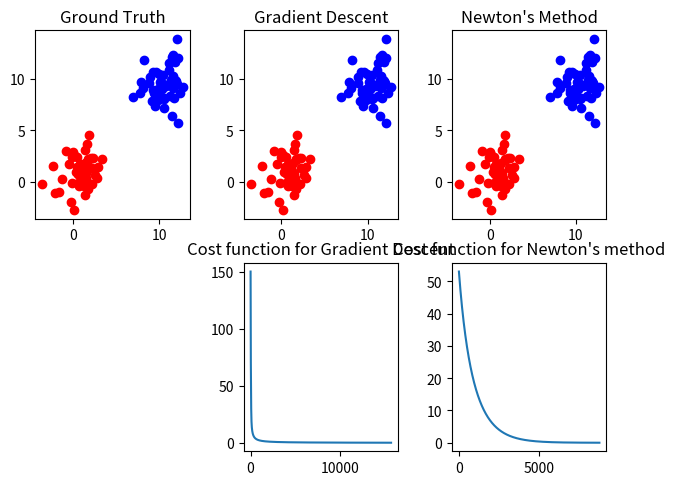

This chart was generated by the following Python code:
import numpy as np
import random
import matplotlib.pyplot as plt
import sys

def gaussian_data_generator(m,s):
    """
        Function to generate data from a gaussian distribution with mean m and variance s
    """
    # Construct N(m,s)
    A = 10000
    N = [0]*A
    n=10
    for i in range(n):
        N += np.random.uniform(0,1,A)
    N = (N-[n/2]*A)/((1/12**0.5)*n**0.5)
    X = [m]*A + s**0.5*N
    return X

def gen_data(n,mx,vx,my,vy):
    """
        Uses the gaussian data generator to generate random points (x,y), with x and y belonging to 2 different
        gaussian distribution
    """
    Nx = gaussian_data_generator(mx,vx)
    Ny = gaussian_data_generator(my,vy)

    D = []
    for i in range(n):
        D.append((random.choice(Nx),random.choice(Ny)))

    return D

def cost_function(x,y):
    """
        Compute the cost with cross entropy function for a classification problem.
    """
    err = 0
    epsilon = 1e-5
    n = len(x)
    for i in range(n):
        if y[i]==1:
            err += -np.log(x[i]+epsilon)
        else:
            err += -np.log(1-x[i]+epsilon)
    return err


N=50
cas = 1
# CAS 1
if cas ==1:
    mx1, my1 = 1,1
    mx2, my2 = 10,10
    vx1, vy1 = 2,2
    vx2, vy2 = 2,2

# CAS 2
if cas == 2:
    mx1, my1 = 1,1
    mx2, my2 = 3,3
    vx1, vy1 = 2,2
    vx2, vy2 = 4,4

# Generate two sets of data with the corresponding means and variance for x's and y's
D1 = gen_data(N,mx1,vx1,my1,vy1)
D2 = gen_data(N,mx2,vx2,my2,vy2)
# Generate the label associated with the sets of data we just generated
label = np.asarray([0 for x in range(N)] + [1 for x in range(N)])
label = label.reshape((1,2*N))

# Data array
A = np.ones((3,2*N))
X = [x[0] for x in D1] + [x[0] for x in D2]
Y = [x[1] for x in D1] + [x[1] for x in D2]
A[1,:] = X
A[2,:] = Y

# A is the design matrix

W = np.random.randn(3,1)*1e-3

# W is the coefficient matrix

def sigmoid(z):
    return 1/(1+np.exp(-z))

def compute_grad(output, label, A):
    n = len(label)
    G = A@(output-label).T/n
    return G

def update_W(W,grad, alpha, method):
    if method=='gradient':
        W  = W - alpha*grad
    else:
        W = W - alpha*grad[1]@grad[0]
    return W

def compute_hessian(output,A):
    R = np.diag([y*(1-y) for y in output])
    H = A@R@A.T
    return H


def logistic_regression(A,W,label, method='gradient'):
    """
        Logistic regression using gradient method or newton's method
    """
    learning_rate = 0.001
    costs = []
    #randomize here because we will call several time the logistic regression
    W = np.random.randn(3,1)*1
    i=0
    conv = 1
    while conv>1e-5:
        
        # propagation
        pre_output  = W.T@A
        output = sigmoid(W.T@A)     # Number between 0 and 1, size 1x100

        # compute the actual cost
        cost = cost_function(output[0],label[0])
        costs.append(cost)
        if i>1:
            conv = np.abs(costs[-1]-costs[-2])

        # compute the gradient of w
        gradW = compute_grad(output, label, A)

        if method == 'newton':
            # Compute hessian matrix
            hessW = compute_hessian(output[0],A)

            # If hessian matrix is invertible, then update with newton method
            if np.linalg.cond(hessW) < 1/sys.float_info.epsilon:
                Hinv = np.linalg.inv(hessW)
                W = update_W(W,[gradW,Hinv],learning_rate,'newton')
            # Else we use gradient method
            else:
                # update W
                W = update_W(W,gradW, learning_rate,'gradient')
        else:
            W = update_W(W,gradW, learning_rate,'gradient')

        i+=1
        # if i%1000 == 0:
        #     print("Iteration n°",i," : ",cost)
    print("Nb iteration : ",i)
    return costs,W

# Results of gradient descent
costs_grad, Wout = logistic_regression(A,W,label,'gradient')
output = sigmoid(Wout.T@A).T # Array size 1x100 with numbers close to 0 or 1
predictions = [1 if output[i]>0.5 else 0 for i in range(len(output))]
index1,index0 = [],[]
grad_confusion_matrix = {'TP':0, 'FP':0, 'TN': 0, 'FN': 0}
for i in range(len(predictions)):
    if predictions[i] == 1:
        index1.append(i)
        if label.T[i] == 1:
            grad_confusion_matrix['TP'] += 1
        else:
            grad_confusion_matrix['FP'] += 1
    else:
        index0.append(i)
        if label.T[i] == 0:
            grad_confusion_matrix['TN'] += 1
        else:
            grad_confusion_matrix['FN'] += 1
sensitivity = grad_confusion_matrix['TP']/(grad_confusion_matrix['TP']+grad_confusion_matrix['FN'])
specificity = grad_confusion_matrix['TN']/(grad_confusion_matrix['TN']+grad_confusion_matrix['FP'])
print("Gradient Method : \n")
print("W : ",Wout.T)
print("Confusion Matrix : \n")
print("\t\t Predict Cluster 1 \t Predict Cluster 2")
print("Is Cluster 1 \t\t", grad_confusion_matrix['TP'], "\t\t\t", grad_confusion_matrix['FN'])
print("Is Cluster 2 \t\t", grad_confusion_matrix['FP'], "\t\t\t", grad_confusion_matrix['TN'])
print("Sensitivity : ",sensitivity)
print("Specificity : ",specificity)
print("\n\n")

# Results of Newton's method
costs_newton, Wout = logistic_regression(A,W,label,'newton')
output = sigmoid(Wout.T@A).T # Array size 1x100 with numbers close to 0 or 1
predictions = [1 if output[i]>0.5 else 0 for i in range(len(output))]
index1_newton,index0_newton = [],[]
newton_confusion_matrix = {'TP':0, 'FP':0, 'TN':0, 'FN':0}
for i in range(len(predictions)):
    if predictions[i] == 1:
        index1_newton.append(i)
        if label.T[i] == 1:
            newton_confusion_matrix['TP'] += 1
        else:
            newton_confusion_matrix['FP'] += 1
    else:
        index0_newton.append(i)

        if label.T[i] == 0:
            newton_confusion_matrix['TN'] += 1
        else:
            newton_confusion_matrix['FN'] += 1
sensitivity = newton_confusion_matrix['TP']/(newton_confusion_matrix['TP']+newton_confusion_matrix['FN'])
specificity = newton_confusion_matrix['TN']/(newton_confusion_matrix['TN']+newton_confusion_matrix['FP'])
print("Newton's Method : \n")
print("W : ",Wout.T)
print("Confusion Matrix : \n")
print("\t\t Predict Cluster 1 \t Predict Cluster 2")
print("Is Cluster 1 \t\t", newton_confusion_matrix['TP'], "\t\t\t", newton_confusion_matrix['FN'])
print("Is Cluster 2 \t\t", newton_confusion_matrix['FP'], "\t\t\t", newton_confusion_matrix['TN'])
print("Sensitivity : ",sensitivity)
print("Specificity : ",specificity)



fig, axs = plt.subplots(2,3)
fig.tight_layout() 
# Truth
axs[0][0].plot([x[0] for x in D1], [x[1] for x in D1], 'ro')
axs[0][0].plot([x[0] for x in D2], [x[1] for x in D2], 'bo')
axs[0][0].set_title('Ground Truth')

D = D1+D2
# Gradient Descent
axs[0][1].plot([D[i][0] for i in index0], [D[i][1] for i in index0], 'ro')
axs[0][1].plot([D[i][0] for i in index1], [D[i][1] for i in index1], 'bo')
axs[0][1].set_title('Gradient Descent')


# Newton Method
axs[0][2].plot([D[i][0] for i in index0_newton], [D[i][1] for i in index0_newton], 'ro')
axs[0][2].plot([D[i][0] for i in index1_newton], [D[i][1] for i in index1_newton], 'bo')
axs[0][2].set_title('Newton\'s Method')

axs[1][0].set_visible(False)

# Display cost function
X_cost = [i for i in range(len(costs_grad))]
axs[1][1].plot(X_cost,costs_grad)
axs[1][1].set_title('Cost function for Gradient Descent')

# Display cost function for newton's method
X_cost = [i for i in range(len(costs_newton))]
axs[1][2].plot(X_cost,costs_newton)
axs[1][2].set_title('Cost function for Newton\'s method')
plt.show()




